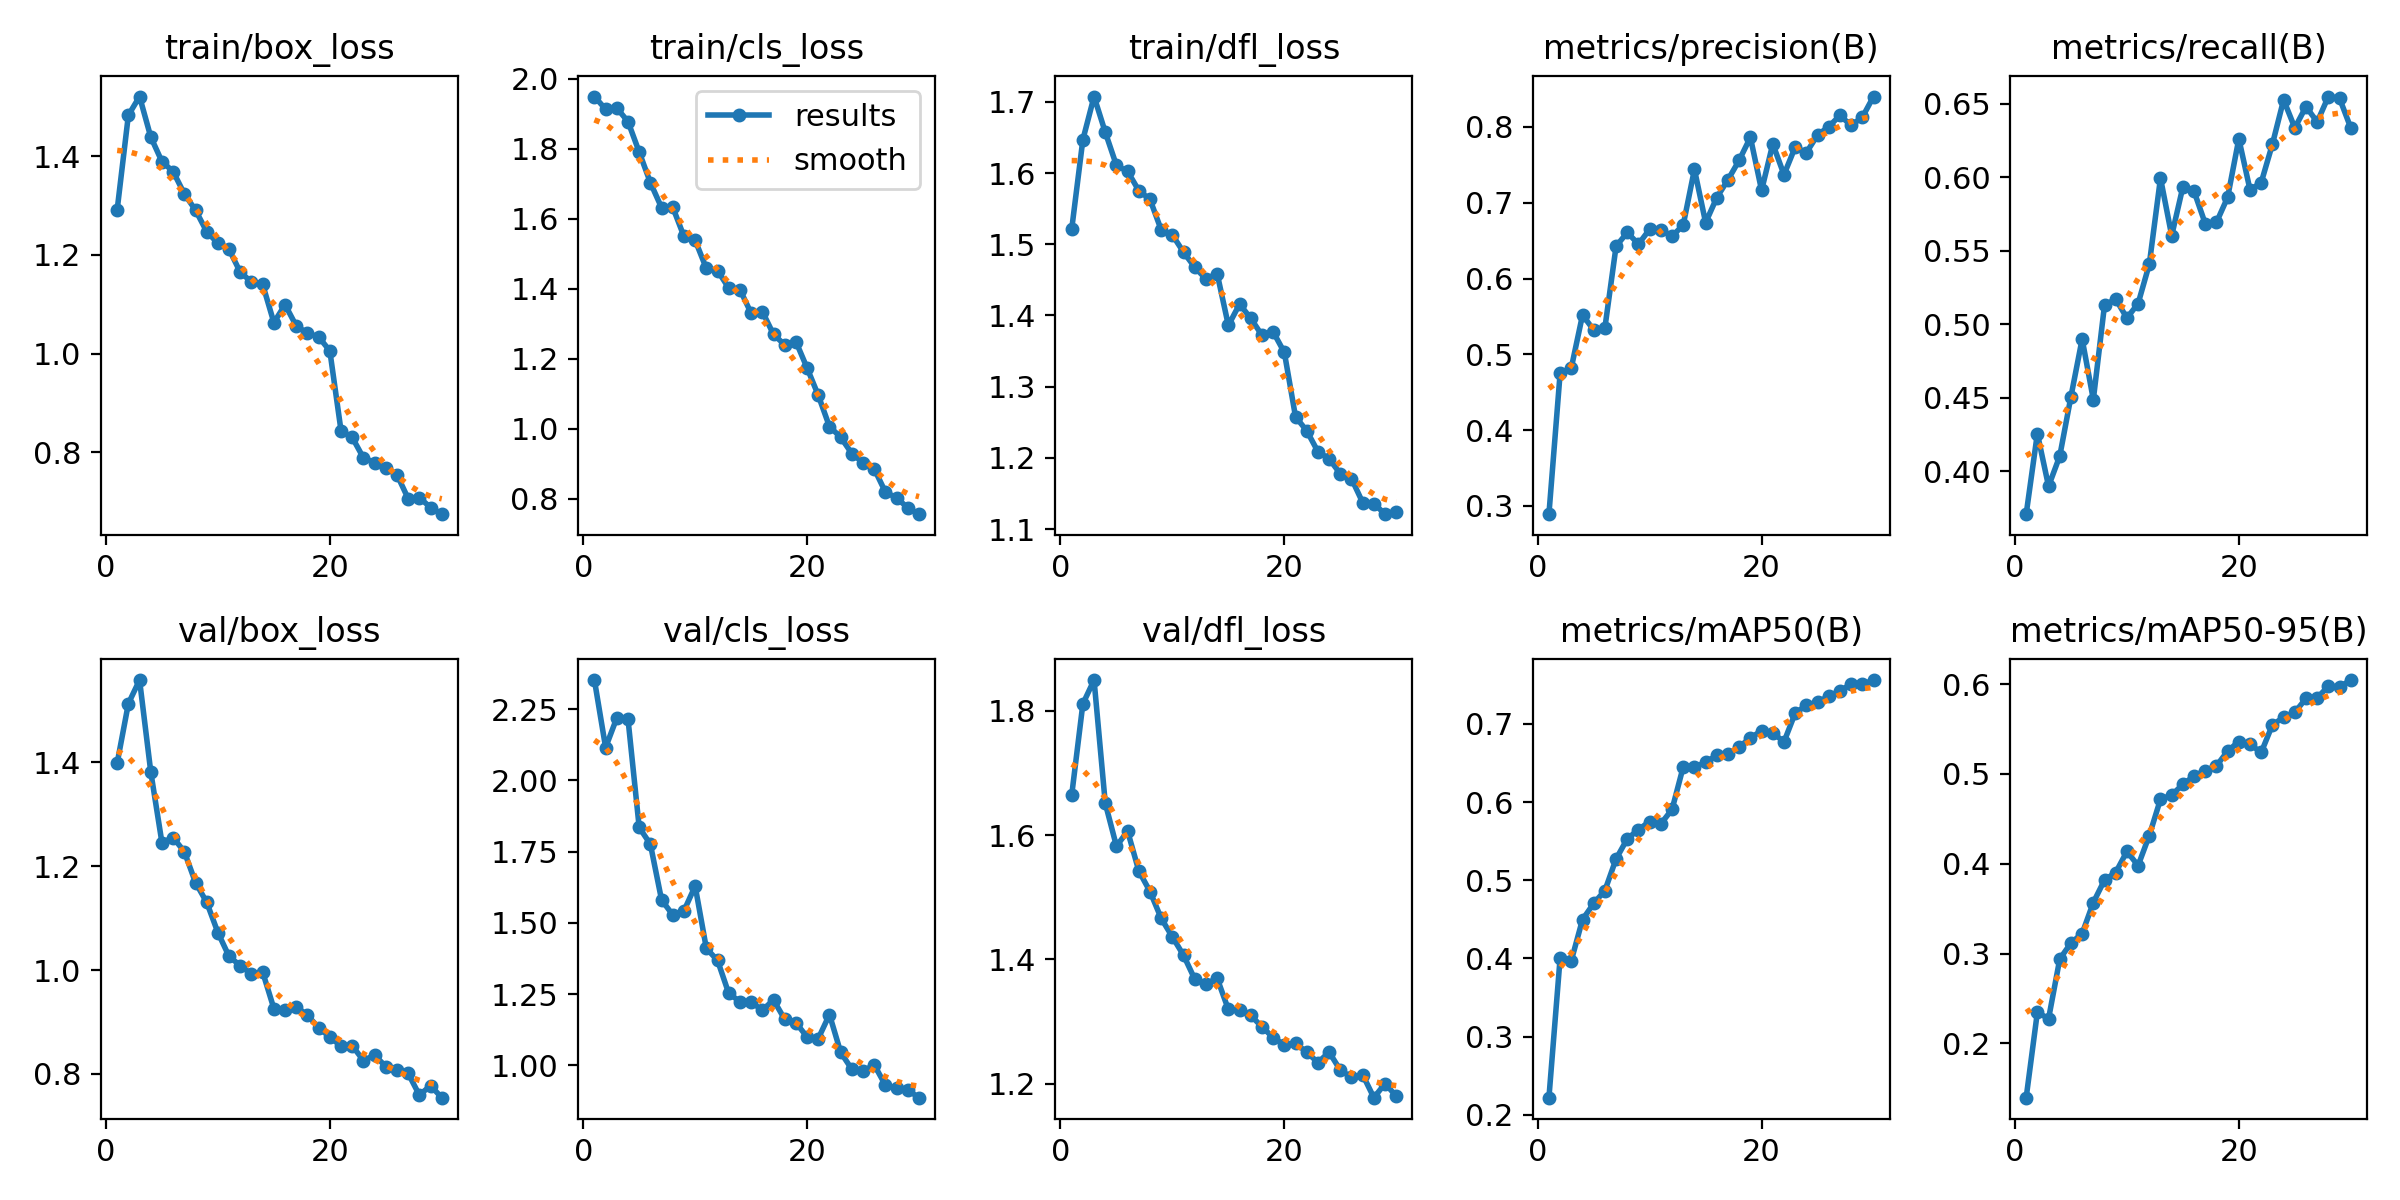

Values plotted in this chart, from the file beside it:
epoch, time, train/box_loss, train/cls_loss, train/dfl_loss, metrics/precision(B), metrics/recall(B), metrics/mAP50(B), metrics/mAP50-95(B), val/box_loss, val/cls_loss, val/dfl_loss, lr/pg0, lr/pg1, lr/pg2
1, 121.1, 1.292, 1.949, 1.521, 0.2892, 0.3709, 0.2218, 0.1396, 1.398, 2.353, 1.664, 0.0006651, 0.0006651, 0.0006651
2, 261.9, 1.483, 1.913, 1.647, 0.475, 0.4257, 0.4006, 0.2347, 1.513, 2.116, 1.811, 0.001288, 0.001288, 0.001288
3, 409.3, 1.521, 1.916, 1.707, 0.4822, 0.3898, 0.3972, 0.2274, 1.558, 2.22, 1.849, 0.001867, 0.001867, 0.001867
4, 558.8, 1.439, 1.877, 1.657, 0.5518, 0.4104, 0.4497, 0.2939, 1.382, 2.216, 1.651, 0.001802, 0.001802, 0.001802
5, 710.2, 1.389, 1.79, 1.611, 0.5322, 0.4508, 0.4704, 0.3117, 1.245, 1.835, 1.582, 0.001736, 0.001736, 0.001736
6, 858.1, 1.369, 1.703, 1.602, 0.5349, 0.49, 0.4869, 0.3222, 1.255, 1.776, 1.606, 0.00167, 0.00167, 0.00167
7, 1007, 1.324, 1.632, 1.575, 0.6426, 0.4488, 0.5273, 0.3568, 1.228, 1.581, 1.542, 0.001604, 0.001604, 0.001604
8, 1157, 1.291, 1.633, 1.563, 0.6608, 0.5131, 0.553, 0.3819, 1.168, 1.528, 1.509, 0.001538, 0.001538, 0.001538
9, 1309, 1.247, 1.55, 1.52, 0.6453, 0.5171, 0.5649, 0.3902, 1.13, 1.543, 1.466, 0.001472, 0.001472, 0.001472
10, 1460, 1.224, 1.539, 1.513, 0.665, 0.5043, 0.5752, 0.4136, 1.072, 1.629, 1.436, 0.001406, 0.001406, 0.001406
11, 1610, 1.211, 1.458, 1.489, 0.6646, 0.5141, 0.5723, 0.3979, 1.026, 1.41, 1.407, 0.00134, 0.00134, 0.00134
12, 1773, 1.165, 1.452, 1.468, 0.6556, 0.5408, 0.5907, 0.4314, 1.009, 1.368, 1.368, 0.001274, 0.001274, 0.001274
13, 1920, 1.145, 1.402, 1.451, 0.6707, 0.5994, 0.6452, 0.4718, 0.992, 1.253, 1.361, 0.001208, 0.001208, 0.001208
14, 2073, 1.14, 1.398, 1.459, 0.744, 0.5603, 0.6445, 0.4764, 0.996, 1.223, 1.37, 0.001142, 0.001142, 0.001142
15, 2222, 1.063, 1.33, 1.386, 0.6737, 0.5934, 0.6511, 0.4883, 0.9259, 1.222, 1.32, 0.001076, 0.001076, 0.001076
16, 2373, 1.099, 1.335, 1.416, 0.7068, 0.5904, 0.66, 0.4976, 0.924, 1.193, 1.319, 0.00101, 0.00101, 0.00101
17, 2526, 1.056, 1.27, 1.396, 0.7304, 0.5684, 0.6616, 0.5036, 0.9293, 1.229, 1.31, 0.000944, 0.000944, 0.000944
18, 2679, 1.042, 1.24, 1.372, 0.756, 0.5693, 0.6705, 0.509, 0.9127, 1.162, 1.292, 0.000878, 0.000878, 0.000878
19, 2828, 1.034, 1.249, 1.377, 0.7863, 0.5864, 0.6823, 0.5254, 0.8891, 1.149, 1.274, 0.000812, 0.000812, 0.000812
20, 2977, 1.006, 1.174, 1.348, 0.7163, 0.6261, 0.6912, 0.536, 0.8709, 1.1, 1.263, 0.000746, 0.000746, 0.000746
21, 3135, 0.8436, 1.096, 1.258, 0.7776, 0.5914, 0.6888, 0.5328, 0.8536, 1.094, 1.265, 0.00068, 0.00068, 0.00068
22, 3285, 0.83, 1.006, 1.238, 0.737, 0.5964, 0.677, 0.5239, 0.8545, 1.178, 1.251, 0.000614, 0.000614, 0.000614
23, 3437, 0.7886, 0.9761, 1.209, 0.7733, 0.6225, 0.7139, 0.5545, 0.8258, 1.045, 1.234, 0.000548, 0.000548, 0.000548
24, 3590, 0.7791, 0.9291, 1.199, 0.766, 0.6526, 0.7238, 0.563, 0.8361, 0.9859, 1.251, 0.000482, 0.000482, 0.000482
25, 3740, 0.7672, 0.9032, 1.178, 0.7893, 0.6335, 0.7283, 0.5684, 0.8142, 0.9795, 1.222, 0.000416, 0.000416, 0.000416
26, 3888, 0.7544, 0.8854, 1.171, 0.8004, 0.648, 0.7352, 0.584, 0.8076, 1.002, 1.211, 0.00035, 0.00035, 0.00035
27, 4038, 0.7059, 0.8191, 1.137, 0.8151, 0.6375, 0.7423, 0.5846, 0.8009, 0.9302, 1.215, 0.000284, 0.000284, 0.000284
28, 4189, 0.7081, 0.8028, 1.136, 0.802, 0.6548, 0.7511, 0.5976, 0.7593, 0.9207, 1.178, 0.000218, 0.000218, 0.000218
29, 4343, 0.6878, 0.774, 1.121, 0.8127, 0.6536, 0.7507, 0.5968, 0.7774, 0.9126, 1.2, 0.000152, 0.000152, 0.000152
30, 4491, 0.6744, 0.7562, 1.124, 0.84, 0.6335, 0.7562, 0.6044, 0.7543, 0.8863, 1.18, 8.6e-05, 8.6e-05, 8.6e-05
